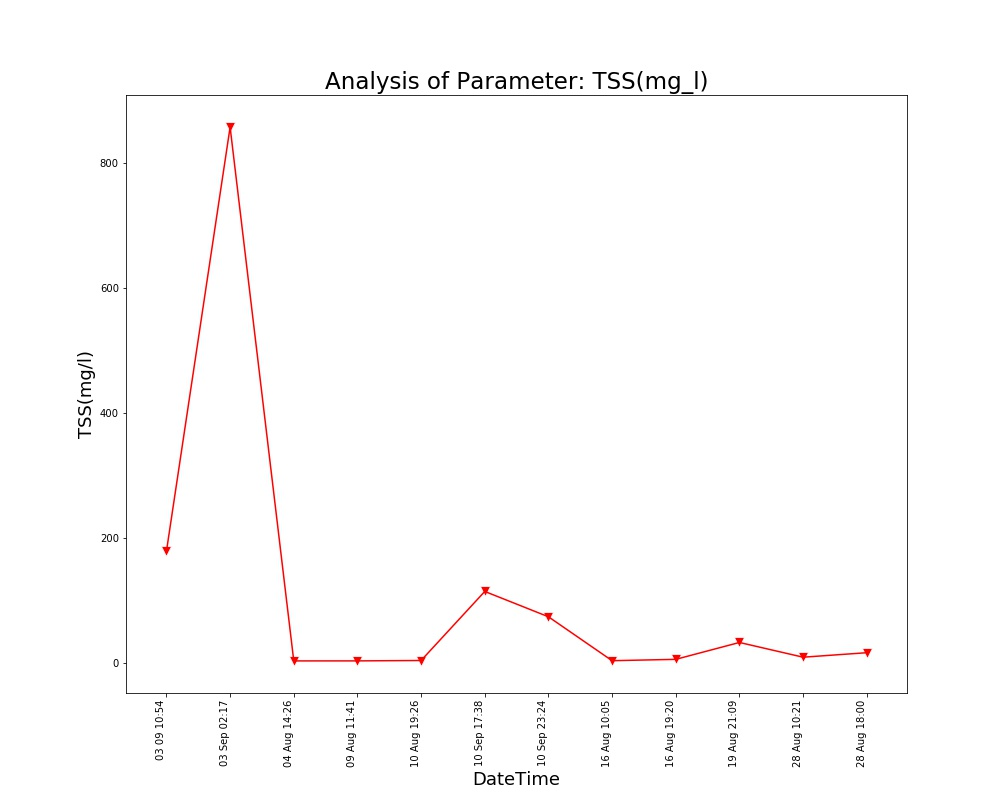

The table this chart was drawn from, first rows:
Unnamed: 0, DateTime, Date, Time, TSS(mg/l)
0.0, 04 Aug 14:26, 04 Aug 2021, 14:26:24, 3.6
1.0, 09 Aug 11:41, 09 Aug 2021, 11:41:48, 3.64
2.0, 10 Aug 19:26, 10 Aug 2021, 19:26:33, 4.25
3.0, 16 Aug 10:05, 16 Aug 2021, 10:05:25, 3.94
4.0, 16 Aug 19:20, 16 Aug 2021, 19:20:17, 6.12
5.0, 19 Aug 21:09, 19 Aug 2021, 21:09:25, 33.13
6.0, 28 Aug 10:21, 28 Aug 2021, 10:21:18, 9.55
7.0, 28 Aug 18:00, 28 Aug 2021, 18:00:08, 16.73
, 03 Sep 02:17, 03 Sep 2021, 02:17:33, 858.2
, 03 09 10:54, 03 Sep 2021, 10:54:46, 179
, 10 Sep 17:38, 10 Sep 2021, 17:38:26, 114.8
, 10 Sep 23:24, 10 Sep 2021, 23:24:03, 74.27
